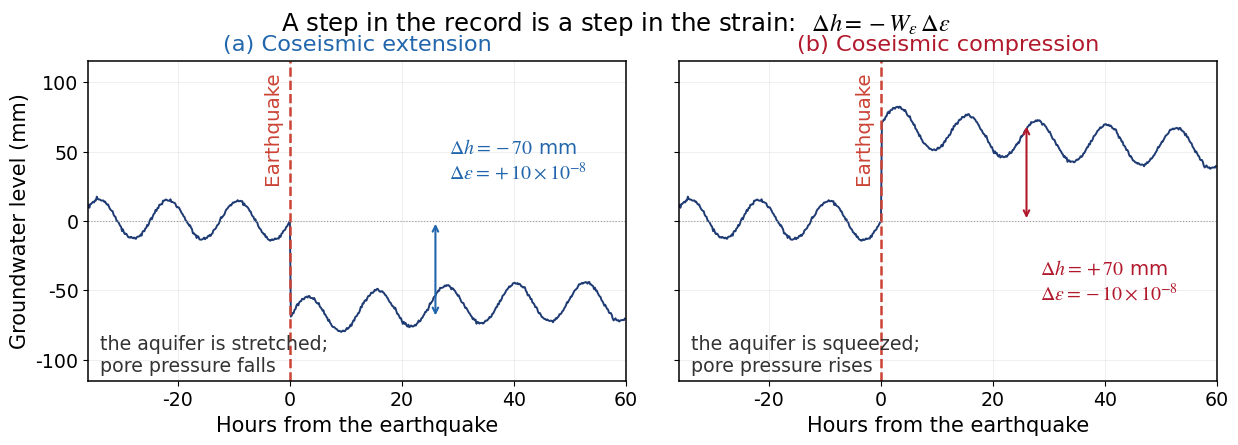

Source code (Python):
# -*- coding: utf-8 -*-
"""
Sci17 fig4 : Coseismic steps — the sign of the step tells the sign of the strain
  (a) the well sits in a zone of coseismic extension  -> level drops
  (b) the well sits in a zone of coseismic compression -> level rises
Steps are computed from dh = -W_eps * d(eps) with W_eps = 7e5 m
(7 mm per 1e-8 strain) and |d(eps)| = 1e-7, a plausible near-field
coseismic strain step for an M~8 event (cf. Shibata et al., 2010).
Time series are synthetic; the M2 tide is superimposed.
Output: fig4_coseismic.png
"""
import numpy as np
import matplotlib.pyplot as plt
from matplotlib import rcParams

rcParams['font.family'] = 'Times New Roman'
rcParams['mathtext.fontset'] = 'stix'
rcParams['axes.linewidth'] = 1.1

C_LEVEL = '#1f3b73'
C_EVENT = '#cb4335'

W_EPS = 7.0e5           # m per unit strain
T_M2 = 12.4206          # h
EPS_STEP = 1.0e-7       # volumetric strain step

t = np.arange(-36, 60, 1.0 / 6.0)                 # 10-minute sampling, hours
tide = 14.0 * np.sin(2 * np.pi * t / T_M2)
rng = np.random.default_rng(3)
noise = rng.normal(0, 0.6, t.size)
trend = -0.05 * t                                  # slow recession

cases = [
    ('(a) Coseismic extension', +EPS_STEP, '#2166ac'),
    ('(b) Coseismic compression', -EPS_STEP, '#b2182b'),
]

fig, axes = plt.subplots(1, 2, figsize=(12.4, 4.5), sharey=True)
fig.subplots_adjust(wspace=0.10, bottom=0.15, top=0.86, left=0.075, right=0.985)

for ax, (title, deps, col) in zip(axes, cases):
    dh = -W_EPS * deps * 1000.0                    # mm
    # the step decays by 25% over ~30 h (partial poroelastic drainage)
    decay = np.where(t >= 0, 1.0 - 0.25 * (1.0 - np.exp(-t / 30.0)), 0.0)
    level = tide + trend + dh * decay + noise

    ax.plot(t, level, color=C_LEVEL, lw=1.4)
    ax.axvline(0, color=C_EVENT, lw=1.8, ls='--')
    ax.text(-1.4, 108, 'Earthquake', color=C_EVENT, fontsize=14.3,
            rotation=90, va='top', ha='right')

    ax.annotate('', xy=(26, dh), xytext=(26, 0),
                arrowprops=dict(arrowstyle='<->', color=col, lw=1.5))
    ax.text(28.5, -0.62 * dh,
            r'$\Delta h=%+.0f$ mm' % dh + '\n' + r'$\Delta\varepsilon=%+.0f\times10^{-8}$' % (deps * 1e8),
            fontsize=14.3, color=col, va='center')
    ax.axhline(0, color='#999999', lw=0.8, ls=':')

    ax.set_xlim(-36, 60)
    ax.set_xlabel('Hours from the earthquake', fontsize=15.0)
    ax.set_title(title, fontsize=16.2, pad=8, color=col)
    ax.tick_params(labelsize=13.7)
    ax.grid(alpha=0.2, lw=0.7)

axes[0].set_ylabel('Groundwater level (mm)', fontsize=15.0)
axes[0].set_ylim(-115, 115)
axes[0].text(-34, -108, 'the aquifer is stretched;\npore pressure falls',
             fontsize=13.7, color='#333333')
axes[1].text(-34, -108, 'the aquifer is squeezed;\npore pressure rises',
             fontsize=13.7, color='#333333')

fig.suptitle(r'A step in the record is a step in the strain:  $\Delta h=-W_{\varepsilon}\,\Delta\varepsilon$',
             fontsize=17.6, y=0.975)
fig.savefig('fig4_coseismic.png', dpi=200, bbox_inches='tight')
print('saved fig4_coseismic.png')
